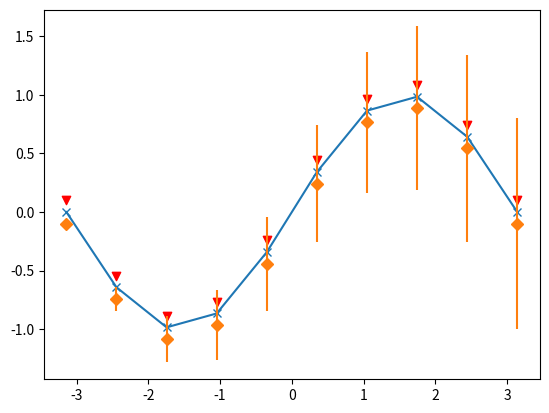

Write the Python code that produced this figure.
# -*- coding: utf-8 -*-
"""
PHYS20161 Week 8 Examples of plots

Showcases different plot types

[redacted]

"""

import numpy as np
import matplotlib.pyplot as plt

fig = plt.figure()

ax = fig.add_subplot(111)

x_values = np.linspace(-np.pi, np.pi, 10)

ax.plot(x_values, np.sin(x_values), marker='x')

ax.scatter(x_values, 0.1 + np.sin(x_values), marker='v', color='r')

ax.errorbar(x_values, np.sin(x_values) - 0.1, yerr=np.arange(10)/10, fmt='D')

plt.show()
